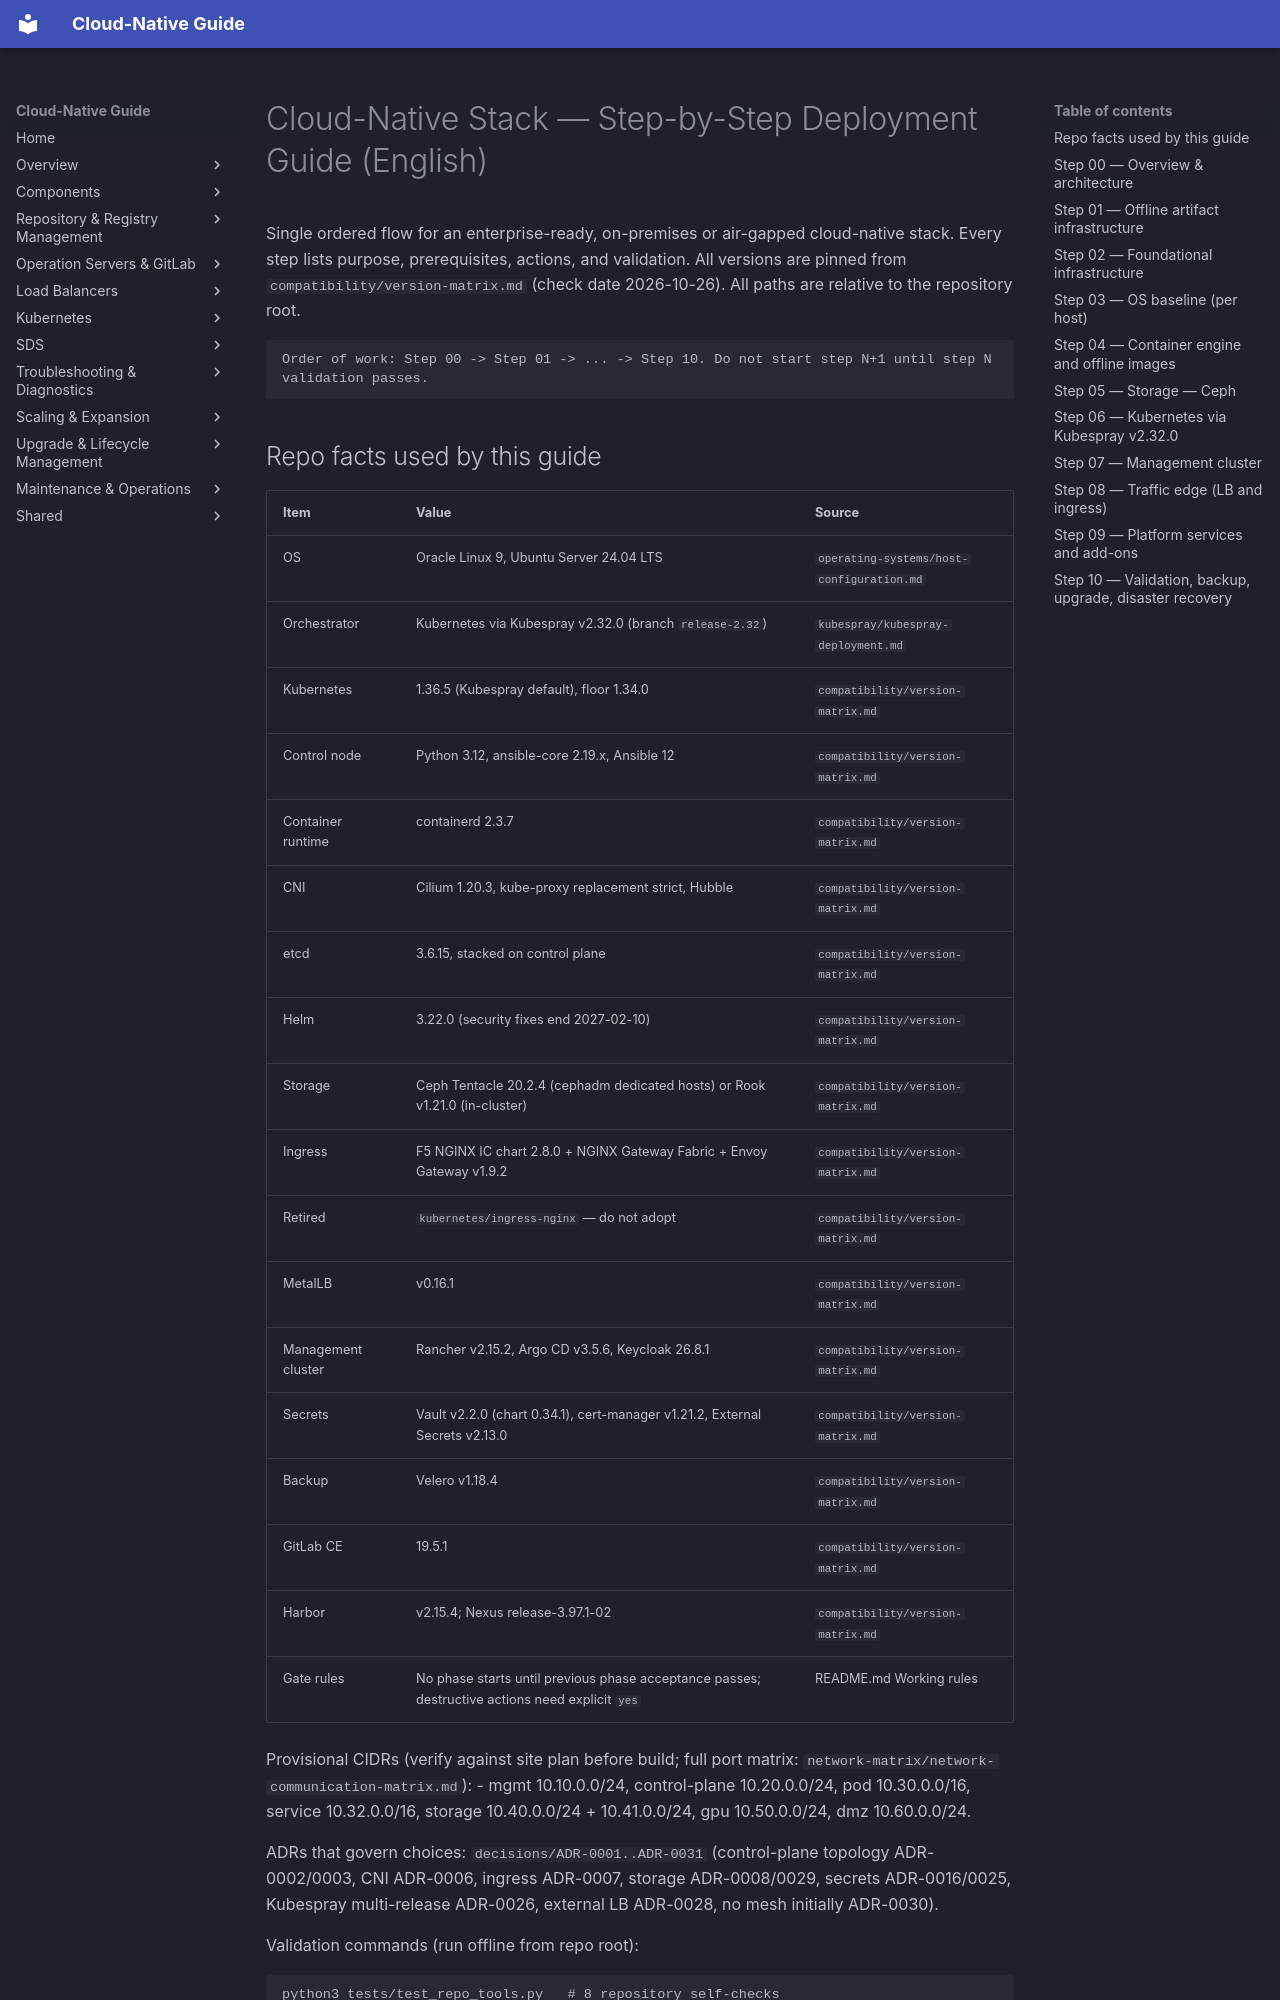

repository: DavoudTeimouri/cloud-native-guide · page: en/cloud-native-stack-step-by-step/index.html · generator: mkdocs

# Cloud-Native Stack — Step-by-Step Deployment Guide (English)

Single ordered flow for an enterprise-ready, on-premises or air-gapped cloud-native stack. Every step lists purpose, prerequisites, actions, and validation. All versions are pinned from `compatibility/version-matrix.md` (check date 2026-10-26). All paths are relative to the repository root.

```
Order of work: Step 00 -> Step 01 -> ... -> Step 10. Do not start step N+1 until step N validation passes.
```

## Repo facts used by this guide

| Item | Value | Source |
|---|---|---|
| OS | Oracle Linux 9, Ubuntu Server 24.04 LTS | `operating-systems/host-configuration.md` |
| Orchestrator | Kubernetes via Kubespray v2.32.0 (branch `release-2.32`) | `kubespray/kubespray-deployment.md` |
| Kubernetes | 1.36.5 (Kubespray default), floor 1.34.0 | `compatibility/version-matrix.md` |
| Control node | Python 3.12, ansible-core 2.19.x, Ansible 12 | `compatibility/version-matrix.md` |
| Container runtime | containerd 2.3.7 | `compatibility/version-matrix.md` |
| CNI | Cilium 1.20.3, kube-proxy replacement strict, Hubble | `compatibility/version-matrix.md` |
| etcd | 3.6.15, stacked on control plane | `compatibility/version-matrix.md` |
| Helm | 3.22.0 (security fixes end 2027-02-10) | `compatibility/version-matrix.md` |
| Storage | Ceph Tentacle 20.2.4 (cephadm dedicated hosts) or Rook v1.21.0 (in-cluster) | `compatibility/version-matrix.md` |
| Ingress | F5 NGINX IC chart 2.8.0 + NGINX Gateway Fabric + Envoy Gateway v1.9.2 | `compatibility/version-matrix.md` |
| Retired | `kubernetes/ingress-nginx` — do not adopt | `compatibility/version-matrix.md` |
| MetalLB | v0.16.1 | `compatibility/version-matrix.md` |
| Management cluster | Rancher v2.15.2, Argo CD v3.5.6, Keycloak 26.8.1 | `compatibility/version-matrix.md` |
| Secrets | Vault v2.2.0 (chart 0.34.1), cert-manager v1.21.2, External Secrets v2.13.0 | `compatibility/version-matrix.md` |
| Backup | Velero v1.18.4 | `compatibility/version-matrix.md` |
| GitLab CE | 19.5.1 | `compatibility/version-matrix.md` |
| Harbor | v2.15.4; Nexus release-3.97.1-02 | `compatibility/version-matrix.md` |
| Gate rules | No phase starts until previous phase acceptance passes; destructive actions need explicit `yes` | README.md Working rules |

Provisional CIDRs (verify against site plan before build; full port matrix: `network-matrix/network-communication-matrix.md`):
- mgmt 10.10.0.0/24, control-plane 10.20.0.0/24, pod 10.30.0.0/16, service 10.32.0.0/16, storage 10.40.0.0/24 + 10.41.0.0/24, gpu 10.50.0.0/24, dmz 10.60.0.0/24.

ADRs that govern choices: `decisions/ADR-0001..ADR-0031` (control-plane topology ADR-0002/0003, CNI ADR-0006, ingress ADR-0007, storage ADR-0008/0029, secrets ADR-0016/0025, Kubespray multi-release ADR-0026, external LB ADR-0028, no mesh initially ADR-0030).

Validation commands (run offline from repo root):
```
python3 tests/test_repo_tools.py   # 8 repository self-checks
python3 scripts/check_links.py     # 0 broken links required
python3 scripts/validate_catalog.py
```

---

<a id="step-00"></a>
## Step 00 — Overview & architecture {#step-00}

**Purpose**: Confirm target topology, failure domains, and decision records before any infrastructure is touched.

**Prerequisites**: Stakeholder agreement on cluster count (management cluster + application clusters), site network segments, and air-gap requirement.

**Actions**:
1. Read `docs/architecture/00-overview.md` — layers (physical, offline distribution, automation, identity & secrets, storage, Kubernetes, GitOps, management) and control/data plane split.
2. Read `docs/architecture/02-deployment-topology.md` and `docs/architecture/03-failure-domains.md` — node roles, failure domains, and the management cluster / application cluster split (no shared workers; ADR-0010/ADR-0011).
3. Pin versions in `compatibility/version-matrix.md`; every row used in a deploy must be `VERIFIED` or `PINNED` with a source URL and check date.
4. Record applicable ADRs from `decisions/` as accepted for this site.

**Validation**:
- Topology diagram and CIDR table reviewed against the site plan.
- Every version this guide will use is listed as VERIFIED/PINNED in `compatibility/version-matrix.md`.

**Next**: Step 01 (`#step-01`).

<a id="step-01"></a>
